Labelled photos from "WHOI40", an image-classification folder in Malga-Vision/Anomaly-detection-in-feature-space-for-detecting-changes-in-phytoplankton-populations. The possible labels are: Amphidinium species, Asterionellopsis, Ceratium, Chaetoceros didymus flagellate, Chrysochromulina, Corethron, Coscinodiscus, Cylindrotheca, Dactyliosolen fragment Cerataul, Dactyliosolen, Delphineis, Dychtiocya, dynobrion, Emiliania huxleyi, Ephemera, Eucampia, Euglena, Guinardia striata, Gyrodinium, Heterocapsa triquetra, Katodinium or Torodinium, Laboea strobila, Mesodinium species, Paralia, Phaeocystis, Pleurosigma, Prorocentrum, Proterythropsis species, Pseudochattonella farcimen, Pyramimonas longicauda, Rhizosolenia, Skeletonema, Strombidium morphotype 1, Thalassionema, Thalassiosira dirty, Tintinnid, dino30, flagellate species 3, kite flagellates, pennate morphotype 1.

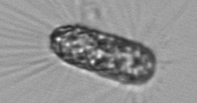
Label: Corethron

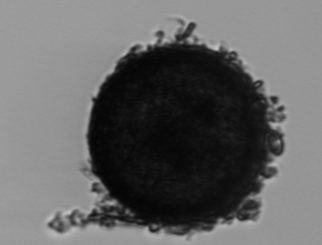
Label: Coscinodiscus

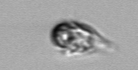
Label: Mesodinium species

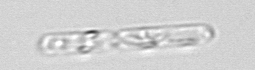
Label: Dactyliosolen fragment Cerataul

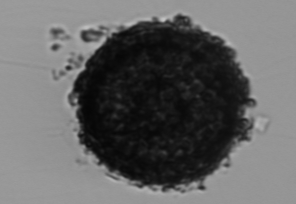
Label: Thalassiosira dirty

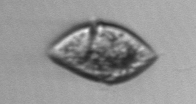
Label: Gyrodinium
